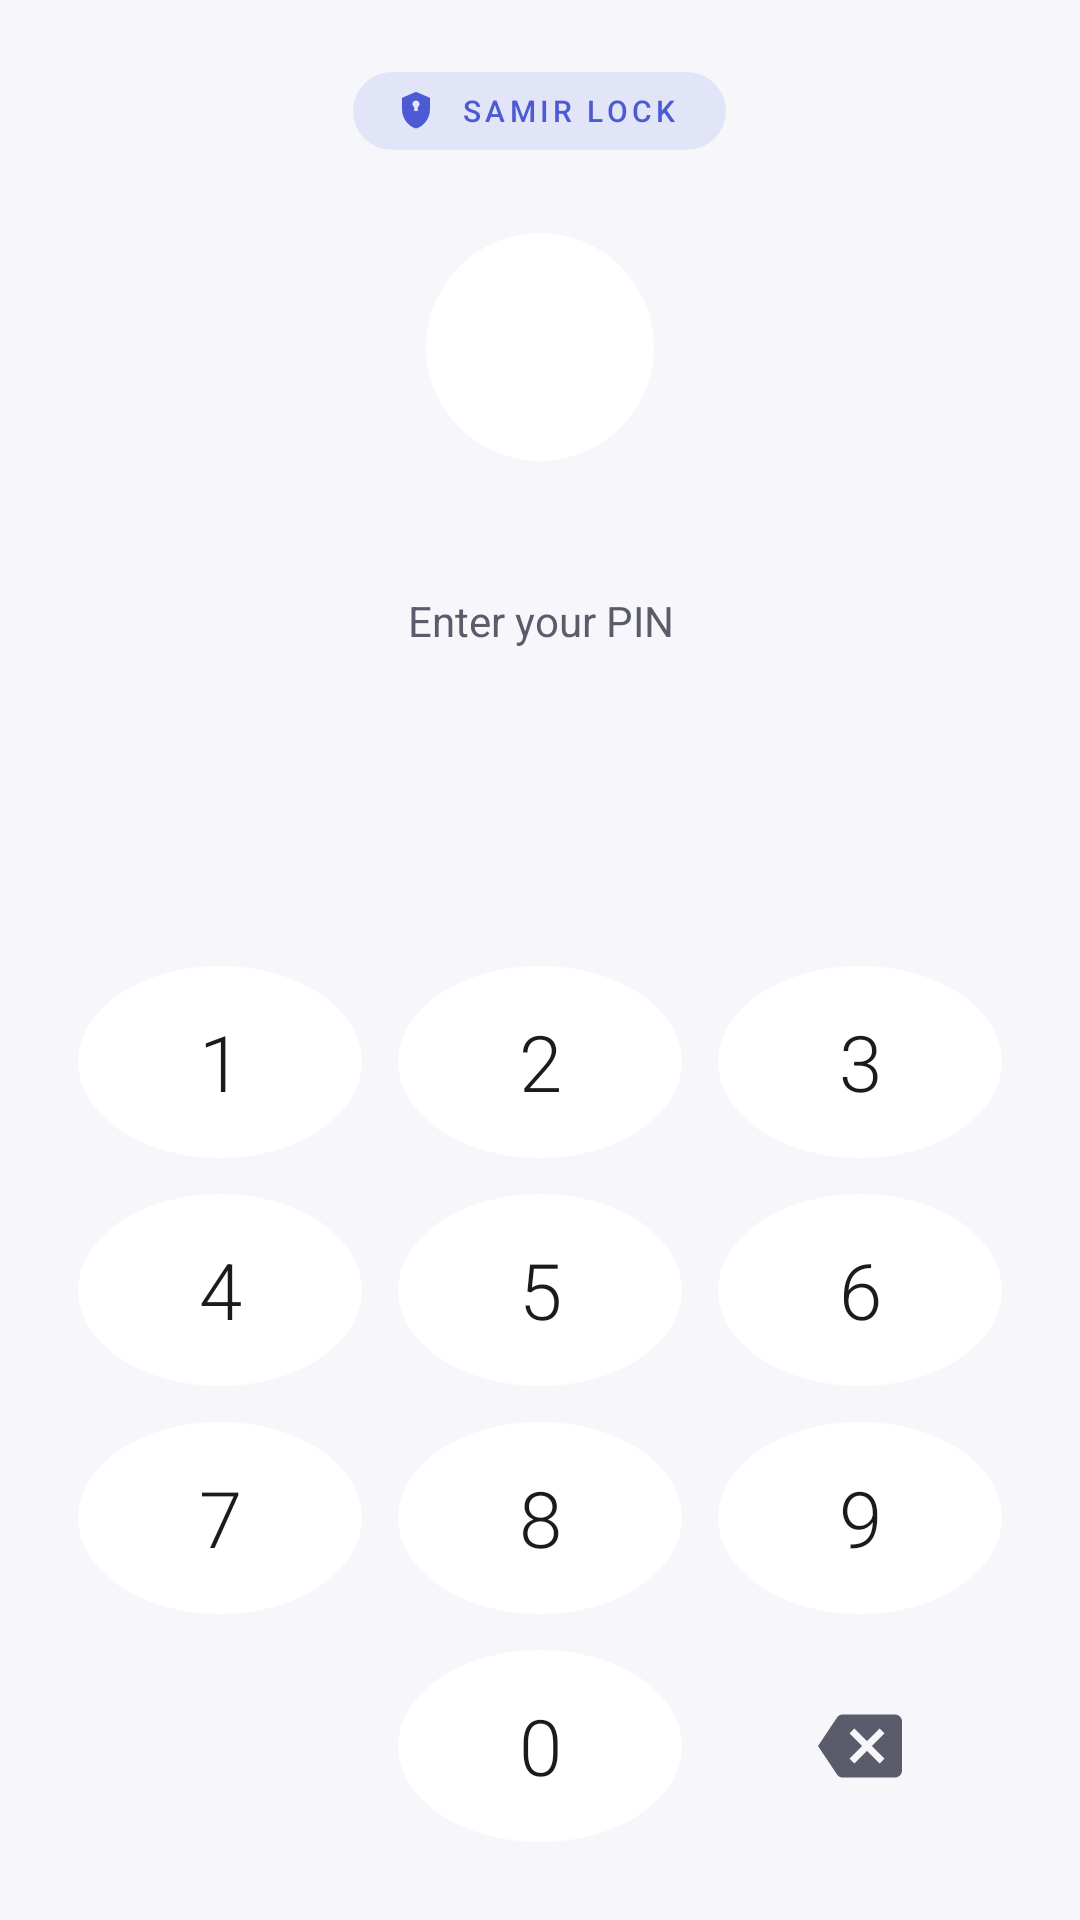

Here is an Android app screen rendered from its layout file. Give the layout XML and the strings, colors and styles it references.
<!-- AndroidManifest.xml: activity theme LockTheme -->
<!-- res/layout/activity_lock.xml -->
<?xml version="1.0" encoding="utf-8"?>
<LinearLayout xmlns:android="http://schemas.android.com/apk/res/android"
    android:layout_width="match_parent"
    android:layout_height="match_parent"
    android:background="@color/lock_background"
    android:orientation="vertical"
    android:paddingStart="20dp"
    android:paddingTop="24dp"
    android:paddingEnd="20dp"
    android:paddingBottom="20dp">

    
    <LinearLayout
        android:layout_width="wrap_content"
        android:layout_height="wrap_content"
        android:layout_gravity="center_horizontal"
        android:background="@drawable/lock_badge_background"
        android:gravity="center_vertical"
        android:orientation="horizontal"
        android:paddingStart="14dp"
        android:paddingTop="6dp"
        android:paddingEnd="16dp"
        android:paddingBottom="6dp">

        <ImageView
            android:layout_width="14dp"
            android:layout_height="14dp"
            android:contentDescription="@null"
            android:src="@drawable/ic_guard_shield"
            android:tint="@color/lock_accent" />

        <TextView
            android:layout_width="wrap_content"
            android:layout_height="wrap_content"
            android:layout_marginStart="8dp"
            android:fontFamily="sans-serif-medium"
            android:letterSpacing="0.14"
            android:text="@string/brand_name"
            android:textColor="@color/lock_accent"
            android:textSize="10sp" />
    </LinearLayout>

    
    <LinearLayout
        android:layout_width="match_parent"
        android:layout_height="0dp"
        android:layout_weight="1"
        android:gravity="center"
        android:orientation="vertical">

        <FrameLayout
            android:layout_width="76dp"
            android:layout_height="76dp"
            android:background="@drawable/lock_icon_backdrop">

            <ImageView
                android:id="@+id/lock_app_icon"
                android:layout_width="44dp"
                android:layout_height="44dp"
                android:layout_gravity="center"
                android:contentDescription="@string/lock_app_icon_description" />
        </FrameLayout>

        <TextView
            android:id="@+id/lock_app_name"
            android:layout_width="match_parent"
            android:layout_height="wrap_content"
            android:layout_marginTop="14dp"
            android:ellipsize="end"
            android:fontFamily="sans-serif-medium"
            android:gravity="center"
            android:maxLines="1"
            android:textColor="@color/lock_text_primary"
            android:textSize="19sp" />

        <TextView
            android:id="@+id/lock_headline"
            android:layout_width="match_parent"
            android:layout_height="wrap_content"
            android:layout_marginTop="4dp"
            android:gravity="center"
            android:text="@string/lock_enter_pin"
            android:textColor="@color/lock_text_secondary"
            android:textSize="14sp" />

        
        <LinearLayout
            android:id="@+id/lock_pin_dots"
            android:layout_width="wrap_content"
            android:layout_height="wrap_content"
            android:layout_marginTop="22dp"
            android:gravity="center"
            android:minHeight="16dp"
            android:orientation="horizontal" />

        <TextView
            android:id="@+id/lock_error"
            android:layout_width="match_parent"
            android:layout_height="wrap_content"
            android:layout_marginTop="14dp"
            android:gravity="center"
            android:minHeight="20dp"
            android:textColor="@color/lock_error"
            android:textSize="13sp" />
    </LinearLayout>

    
    <LinearLayout
        android:id="@+id/lock_keypad"
        android:layout_width="match_parent"
        android:layout_height="wrap_content"
        android:orientation="vertical">

        <include layout="@layout/view_pin_keypad" />
    </LinearLayout>

    
    <LinearLayout
        android:id="@+id/lock_no_pin"
        android:layout_width="match_parent"
        android:layout_height="wrap_content"
        android:orientation="vertical"
        android:visibility="gone">

        <TextView
            android:layout_width="match_parent"
            android:layout_height="wrap_content"
            android:gravity="center"
            android:text="@string/lock_no_pin_message"
            android:textColor="@color/lock_text_secondary"
            android:textSize="14sp" />

        <Button
            android:id="@+id/lock_open_app"
            android:layout_width="match_parent"
            android:layout_height="52dp"
            android:layout_marginTop="16dp"
            android:background="@drawable/lock_unlock_button"
            android:fontFamily="sans-serif-medium"
            android:stateListAnimator="@null"
            android:text="@string/lock_open_samir_lock"
            android:textAllCaps="false"
            android:textColor="@color/lock_on_accent"
            android:textSize="15sp" />
    </LinearLayout>
</LinearLayout>
<!-- res/layout/view_pin_keypad.xml (included above) -->
<?xml version="1.0" encoding="utf-8"?>
<merge xmlns:android="http://schemas.android.com/apk/res/android">

    <LinearLayout
        android:layout_width="match_parent"
        android:layout_height="wrap_content"
        android:orientation="horizontal">

        <TextView
            android:id="@+id/key_1"
            style="@style/PinKey"
            android:text="1" />

        <TextView
            android:id="@+id/key_2"
            style="@style/PinKey"
            android:text="2" />

        <TextView
            android:id="@+id/key_3"
            style="@style/PinKey"
            android:text="3" />
    </LinearLayout>

    <LinearLayout
        android:layout_width="match_parent"
        android:layout_height="wrap_content"
        android:orientation="horizontal">

        <TextView
            android:id="@+id/key_4"
            style="@style/PinKey"
            android:text="4" />

        <TextView
            android:id="@+id/key_5"
            style="@style/PinKey"
            android:text="5" />

        <TextView
            android:id="@+id/key_6"
            style="@style/PinKey"
            android:text="6" />
    </LinearLayout>

    <LinearLayout
        android:layout_width="match_parent"
        android:layout_height="wrap_content"
        android:orientation="horizontal">

        <TextView
            android:id="@+id/key_7"
            style="@style/PinKey"
            android:text="7" />

        <TextView
            android:id="@+id/key_8"
            style="@style/PinKey"
            android:text="8" />

        <TextView
            android:id="@+id/key_9"
            style="@style/PinKey"
            android:text="9" />
    </LinearLayout>

    <LinearLayout
        android:layout_width="match_parent"
        android:layout_height="wrap_content"
        android:orientation="horizontal">

        <ImageView
            android:id="@+id/key_biometric"
            style="@style/PinKeyAction"
            android:contentDescription="@string/lock_use_biometric"
            android:src="@drawable/ic_pin_fingerprint"
            android:visibility="invisible" />

        <TextView
            android:id="@+id/key_0"
            style="@style/PinKey"
            android:text="0" />

        <ImageView
            android:id="@+id/key_delete"
            style="@style/PinKeyAction"
            android:contentDescription="@string/lock_delete_digit"
            android:src="@drawable/ic_pin_backspace" />
    </LinearLayout>
</merge>
<!-- resources referenced by this layout -->
<resources>
  <color name="lock_accent">#FF4C5BD4</color>
  <color name="lock_background">#FFF7F7FB</color>
  <color name="lock_error">#FFBA1A1A</color>
  <color name="lock_on_accent">#FFFFFFFF</color>
  <color name="lock_text_primary">#FF1B1B1F</color>
  <color name="lock_text_secondary">#FF5A5C6B</color>
  <!-- drawable ic_guard_shield (drawable) -->
  <?xml version="1.0" encoding="utf-8"?>
  <vector xmlns:android="http://schemas.android.com/apk/res/android"
      android:width="24dp"
      android:height="24dp"
      android:viewportWidth="24"
      android:viewportHeight="24"
      android:tint="#FFFFFFFF">
      <path
          android:fillColor="#FFFFFFFF"
          android:pathData="M12,1L4,4.5V11c0,5.05 3.41,9.76 8,11 4.59,-1.24 8,-5.95 8,-11V4.5L12,1zM12,6c1.1,0 2,0.9 2,2 0,0.74 -0.4,1.38 -1,1.72V12h-2V9.72c-0.6,-0.34 -1,-0.98 -1,-1.72 0,-1.1 0.9,-2 2,-2z" />
  </vector>
  <!-- drawable ic_pin_backspace (drawable) -->
  <?xml version="1.0" encoding="utf-8"?>
  <vector xmlns:android="http://schemas.android.com/apk/res/android"
      android:width="26dp" android:height="26dp"
      android:viewportWidth="24" android:viewportHeight="24">
      <path android:fillColor="#FFFFFFFF"
          android:pathData="M22,3H7C6.31,3 5.77,3.35 5.41,3.88L0,12l5.41,8.11c0.36,0.53 0.9,0.89 1.59,0.89h15c1.1,0 2,-0.9 2,-2V5c0,-1.1 -0.9,-2 -2,-2zM19,15.59L17.59,17 14,13.41 10.41,17 9,15.59 12.59,12 9,8.41 10.41,7 14,10.59 17.59,7 19,8.41 15.41,12 19,15.59z" />
  </vector>
  <!-- drawable lock_badge_background (drawable) -->
  <?xml version="1.0" encoding="utf-8"?>
  <shape xmlns:android="http://schemas.android.com/apk/res/android"
      android:shape="rectangle">
      <solid android:color="@color/lock_accent_soft" />
      <corners android:radius="999dp" />
  </shape>
  <!-- drawable lock_icon_backdrop (drawable) -->
  <?xml version="1.0" encoding="utf-8"?>
  <shape xmlns:android="http://schemas.android.com/apk/res/android"
      android:shape="oval">
      <solid android:color="@color/lock_surface" />
  </shape>
  <!-- drawable lock_unlock_button (drawable) -->
  <?xml version="1.0" encoding="utf-8"?>
  <shape xmlns:android="http://schemas.android.com/apk/res/android"
      android:shape="rectangle">
      <solid android:color="@color/lock_accent" />
      <corners android:radius="18dp" />
  </shape>
  <string name="brand_name">SAMIR LOCK</string>
  <string name="lock_app_icon_description">Icon of the locked app</string>
  <string name="lock_delete_digit">Delete last digit</string>
  <string name="lock_enter_pin">Enter your PIN</string>
  <string name="lock_no_pin_message">Open Samir Lock and create a PIN to protect this app.</string>
  <string name="lock_open_samir_lock">Open Samir Lock</string>
  <string name="lock_use_biometric">Unlock with fingerprint</string>
  <style name="LockTheme" parent="@android:style/Theme.Material.Light.NoActionBar">
          <item name="android:windowBackground">@color/lock_background</item>
          <item name="android:windowAnimationStyle">@null</item>
          <item name="android:statusBarColor">@color/lock_background</item>
          <item name="android:navigationBarColor">@color/lock_background</item>
          <item name="android:windowLightStatusBar">true</item>
      </style>
  <color name="lock_accent_soft">#1F4C5BD4</color>
  <color name="lock_surface">#FFFFFFFF</color>
  <!-- drawable pin_key_background (drawable) -->
  <?xml version="1.0" encoding="utf-8"?>
  <ripple xmlns:android="http://schemas.android.com/apk/res/android"
      android:color="@color/lock_accent_soft">
      <item>
          <shape android:shape="oval">
              <solid android:color="@color/lock_surface" />
          </shape>
      </item>
  </ripple>
  <!-- drawable pin_key_plain_background (drawable) -->
  <?xml version="1.0" encoding="utf-8"?>
  <ripple xmlns:android="http://schemas.android.com/apk/res/android"
      android:color="@color/lock_accent_soft">
      <item>
          <shape android:shape="oval">
              <solid android:color="@android:color/transparent" />
          </shape>
      </item>
  </ripple>
</resources>
